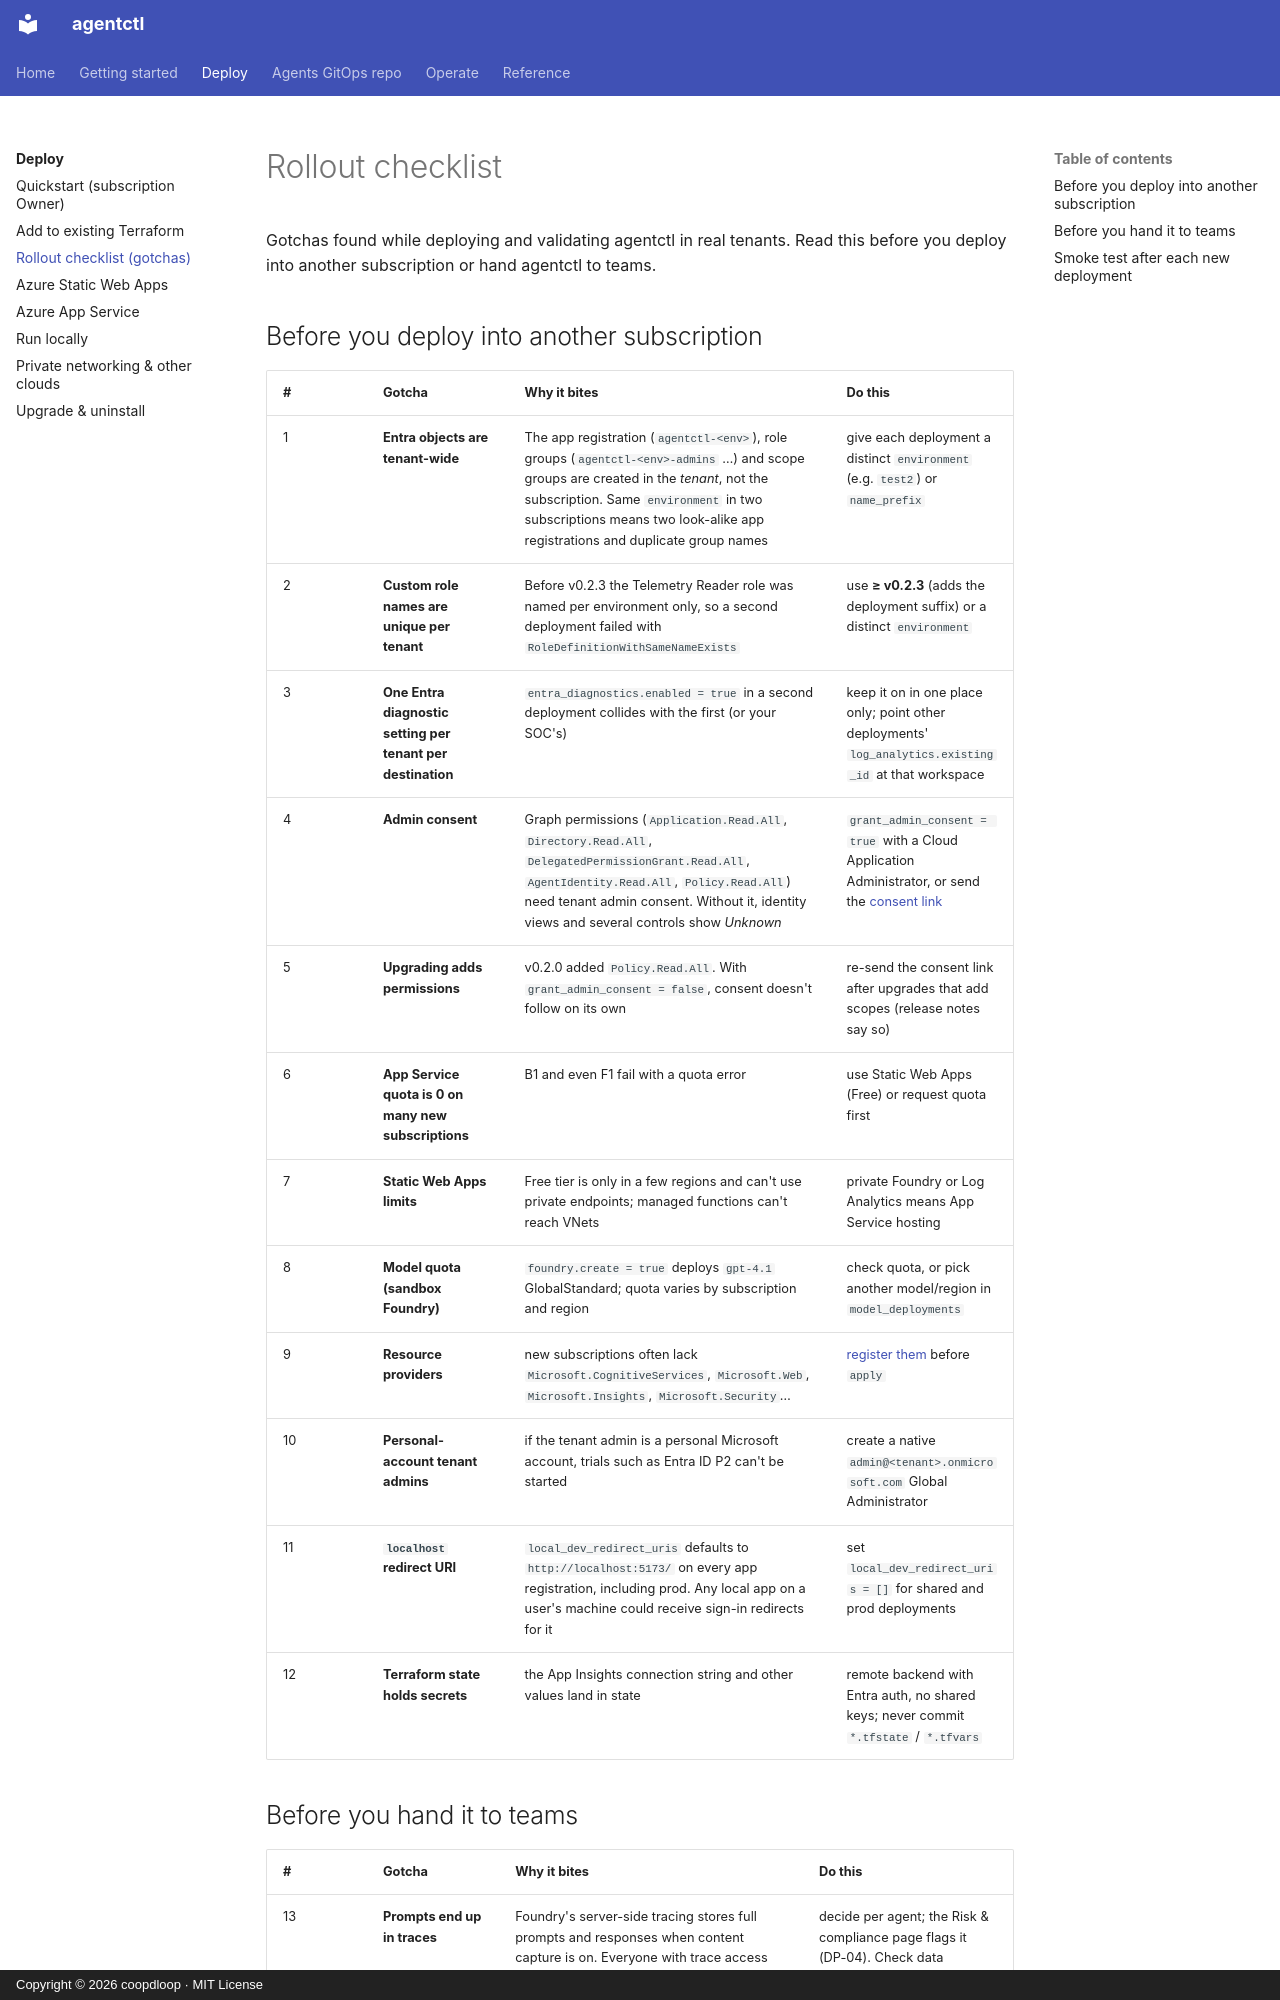

repository: coopdloop/agentctl-azure · page: deploy/rollout-checklist/index.html · generator: mkdocs · copyright: Copyright © 2026 coopdloop · MIT License

# Rollout checklist

Gotchas found while deploying and validating agentctl in real tenants. Read this before you deploy into another subscription or hand agentctl to teams.

## Before you deploy into another subscription

| # | Gotcha | Why it bites | Do this |
|---|---|---|---|
| 1 | **Entra objects are tenant-wide** | The app registration (`agentctl-<env>`), role groups (`agentctl-<env>-admins` …) and scope groups are created in the *tenant*, not the subscription. Same `environment` in two subscriptions means two look-alike app registrations and duplicate group names | give each deployment a distinct `environment` (e.g. `test2`) or `name_prefix` |
| 2 | **Custom role names are unique per tenant** | Before v0.2.3 the Telemetry Reader role was named per environment only, so a second deployment failed with `RoleDefinitionWithSameNameExists` | use **≥ v0.2.3** (adds the deployment suffix) or a distinct `environment` |
| 3 | **One Entra diagnostic setting per tenant per destination** | `entra_diagnostics.enabled = true` in a second deployment collides with the first (or your SOC's) | keep it on in one place only; point other deployments' `log_analytics.existing_id` at that workspace |
| 4 | **Admin consent** | Graph permissions (`Application.Read.All`, `Directory.Read.All`, `DelegatedPermissionGrant.Read.All`, `AgentIdentity.Read.All`, `Policy.Read.All`) need tenant admin consent. Without it, identity views and several controls show *Unknown* | `grant_admin_consent = true` with a Cloud Application Administrator, or send the [consent link](../getting-started/permissions.md#admin-consent) |
| 5 | **Upgrading adds permissions** | v0.2.0 added `Policy.Read.All`. With `grant_admin_consent = false`, consent doesn't follow on its own | re-send the consent link after upgrades that add scopes (release notes say so) |
| 6 | **App Service quota is 0 on many new subscriptions** | B1 and even F1 fail with a quota error | use Static Web Apps (Free) or request quota first |
| 7 | **Static Web Apps limits** | Free tier is only in a few regions and can't use private endpoints; managed functions can't reach VNets | private Foundry or Log Analytics means App Service hosting |
| 8 | **Model quota (sandbox Foundry)** | `foundry.create = true` deploys `gpt-4.1` GlobalStandard; quota varies by subscription and region | check quota, or pick another model/region in `model_deployments` |
| 9 | **Resource providers** | new subscriptions often lack `Microsoft.CognitiveServices`, `Microsoft.Web`, `Microsoft.Insights`, `Microsoft.Security`… | [register them](../getting-started/prerequisites.md#register-resource-providers) before `apply` |
| 10 | **Personal-account tenant admins** | if the tenant admin is a personal Microsoft account, trials such as Entra ID P2 can't be started | create a native `admin@<tenant>.onmicrosoft.com` Global Administrator |
| 11 | **`localhost` redirect URI** | `local_dev_redirect_uris` defaults to `http://localhost:5173/` on every app registration, including prod. Any local app on a user's machine could receive sign-in redirects for it | set `local_dev_redirect_uris = []` for shared and prod deployments |
| 12 | **Terraform state holds secrets** | the App Insights connection string and other values land in state | remote backend with Entra auth, no shared keys; never commit `*.tfstate` / `*.tfvars` |
